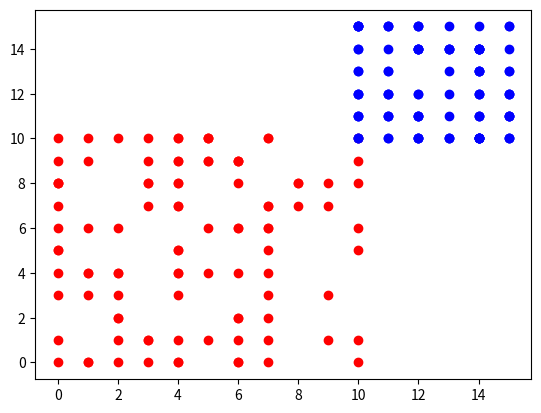

The script that saved this image: (Note: this script raises an exception after producing the figure.)
import random
import matplotlib.pyplot as plt
import numpy as np

class Layer:
    def __init__(self,size,input_size=None):
        if input_size == None:
            self.input_size = size
        self.input_size = input_size
        self.size = size
        self.weights = np.random.rand(input_size,size)
        self.bias_vec = np.random.rand(1, size) - 0.5

    def backward_propagation(self, output_error, learning_rate):
        input_error = np.dot(output_error, self.weights.T)
        weights_error = np.dot(self.input.T, output_error)
        # dBias = output_error

        # update parameters
        self.weights -= learning_rate * weights_error
        self.bias_vec -= learning_rate * output_error
        return input_error

    def forward_propagation(self, input_data):
        self.input = input_data
        self.output = np.dot(self.input, self.weights) + self.bias_vec
        return self.output

def mse(y_true, y_pred):
    return np.mean(np.power(y_true-y_pred, 2));

def mse_prime(y_true, y_pred):
    return 2*(y_pred-y_true)/y_true.size;


class ActivationLayer(Layer):
    def __init__(self, activation, activation_prime):
        self.activation = activation
        self.activation_prime = activation_prime

    # return the activation input
    def forward_propagation(self, input_data):
        self.input = input_data
        self.output = self.activation(self.input)
        return (self.output)

    # return input_error = dE/dX for a given output_error=dE/dY
    def backward_propagation(self, output_error, learning_rate):
        return (self.activation_prime(self.input) * output_error)

class Netowrk:
    def __init__(self,learnig_rate = 0.1):
        self.layers = []
        self.input_size = 0

    def set_input(self,size):
        self.input_size = size

    def add_layer(self,layer):
        self.layers.append(layer)

    def predict(self,inputs):
        samples = len(inputs)
        result = []

        # run network over all samples
        for i in range(samples):
            # forward propagation
            output = inputs[i]
            for layer in self.layers:
                output = layer.forward_propagation(output)
            result.append(output)

        return result

    def get_last_layer_size(self):
        if len(self.layers)==0:
            return self.input_size
        return self.layers[-1].size


    def backward_propagation(self, output_error, learning_rate):
        input_error = np.dot(output_error, self.weights.T)
        weights_error = np.dot(self.input.T, output_error)
        # dBias = output_error

        # update parameters
        self.weights -= learning_rate * weights_error
        self.bias -= learning_rate * output_error
        return input_error

    def use(self, loss, loss_prime):
        self.loss = loss
        self.loss_prime = loss_prime

    def fit(self, x_train, y_train, epochs, learning_rate):
        # sample dimension first
        samples = len(x_train)

        # training loop
        for i in range(epochs):
            err = 0
            for j in range(samples):
                # forward propagation
                output = x_train[j]
                for layer in self.layers:
                    output = layer.forward_propagation(output)

                # compute loss (for display purpose only)
                err += self.loss(y_train[j], output)

                # backward propagation
                error = self.loss_prime(y_train[j], output)
                for layer in reversed(self.layers):
                    error = layer.backward_propagation(error, learning_rate)

            # calculate average error on all samples
            err /= samples
            print('epoch %d/%d   error=%f' % (i + 1, epochs, err))



def make_dataset():
    x_data = []
    y_data = []
    for i in range(100):
        x_data.append([random.randint(0,10),random.randint(0,10)])
        y_data.append([0,1])
        x_data.append([random.randint(10, 15), random.randint(10, 15)])
        y_data.append([1, 0])

    for index,i in enumerate(x_data):
        if y_data[index] == [0,1]:
            plt.plot(i[0],i[1],"ro")
        else:
            plt.plot(i[0], i[1],"bo")
    return x_data,y_data
if __name__ == "__main__":
    x_data,y_data = make_dataset()

    netowrk = Netowrk()
    netowrk.set_input(2)
    netowrk.add_layer(ActivationLayer(mse,mse_prime))
    for i in range(1):
        size = netowrk.get_last_layer_size()
        netowrk.add_layer(Layer(3,size))
        netowrk.add_layer(ActivationLayer(mse, mse_prime))
    size = netowrk.get_last_layer_size()
    netowrk.add_layer(Layer(2,size))
    print("done")

    x_train = np.array(x_data)
    y_train = np.array(y_data)

    netowrk.use(mse, mse_prime)

    netowrk.fit(x_train, y_train, epochs=50, learning_rate=0.01)
    print(netowrk.predict([[1,0]]))
